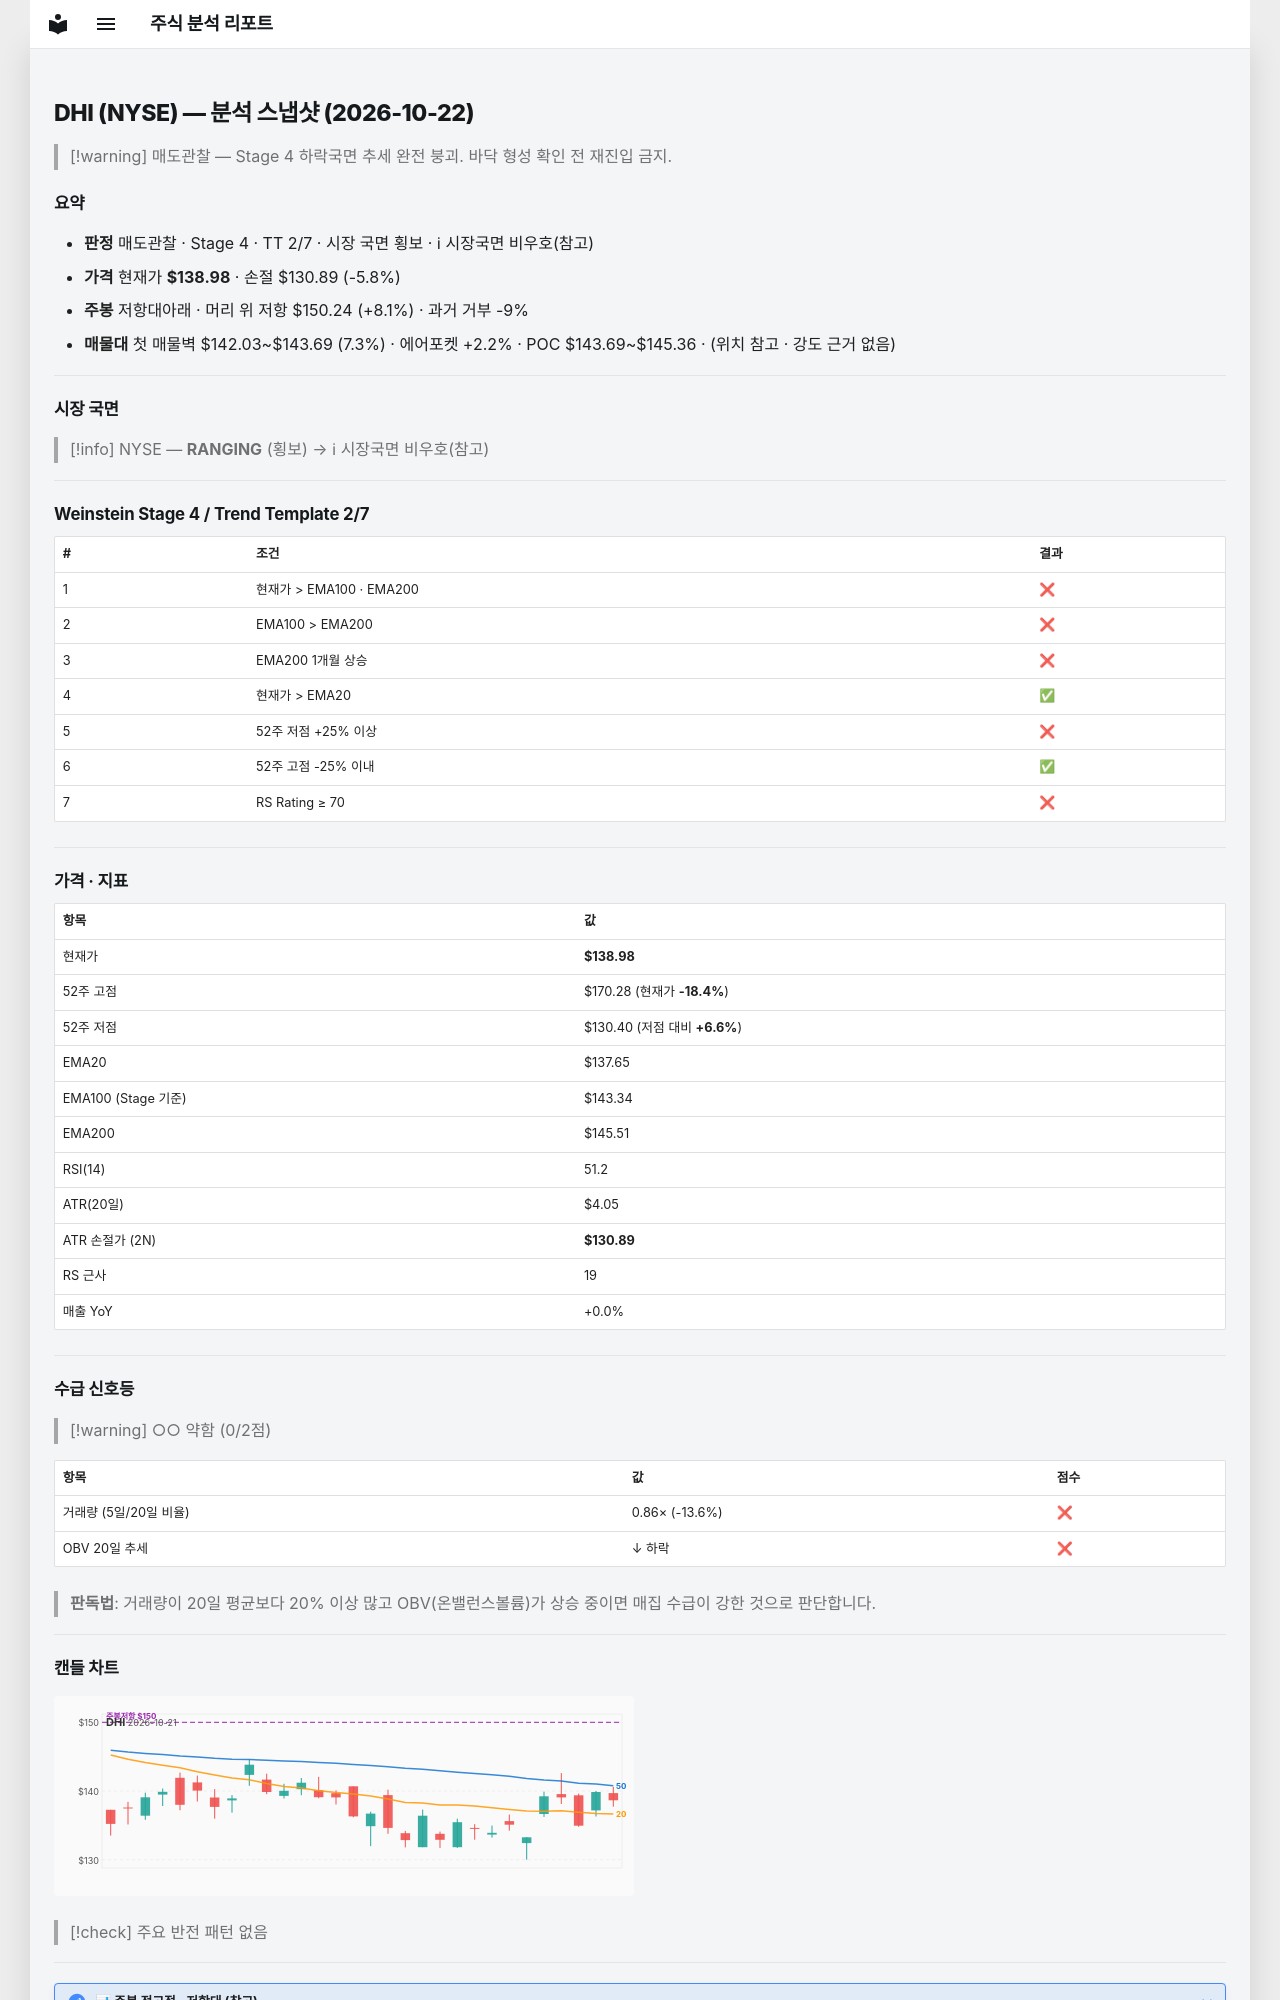

repository: soloandco/stock-reports · page: snapshots/DHI-2026-10-22/index.html · generator: mkdocs

---
type: analysis-snapshot
title: DHI 분석 스냅샷
ticker: DHI
market: NYSE
created: 2026-10-22
updated: 2026-10-22
bar-date: 2026-10-21
verdict: 매도관찰
real-rr: 1.39
sma50-gap-pct: 1.0
weekly-position: 저항대아래
weekly-overhead-price: 150.24
weekly-overhead-pct: 8.1
stage: 4
trend-template-score: 2
tt-max: 7
ma-set: ema-20-100-200
price: 138.97999572753906
stop-price: 130.88688394857542
market-regime: RANGING
supply-demand-score: 0/2
supply-demand-label: 약함
status: tracking
tags:
  - stock-agent
  - watchlist
  - DHI
  - analysis
related:
  - "[[analysis-template]]"
---

# DHI (NYSE) — 분석 스냅샷 (2026-10-22)

> [!warning] 매도관찰 — Stage 4 하락국면
> 추세 완전 붕괴. 바닥 형성 확인 전 재진입 금지.

## 요약

- **판정** 매도관찰 · Stage 4 · TT 2/7 · 시장 국면 횡보 · ℹ 시장국면 비우호(참고)
- **가격** 현재가 **$138.98** · 손절 $130.89 (-5.8%)
- **주봉** 저항대아래 · 머리 위 저항 $150.24 (+8.1%) · 과거 거부 -9%
- **매물대** 첫 매물벽 $142.03~$143.69 (7.3%) · 에어포켓 +2.2% · POC $143.69~$145.36 · (위치 참고 · 강도 근거 없음)

---

## 시장 국면

> [!info] NYSE — **RANGING** (횡보) → ℹ 시장국면 비우호(참고)

---

## Weinstein Stage 4 / Trend Template 2/7

| # | 조건 | 결과 |
|---|------|------|
| 1 | 현재가 > EMA100 · EMA200 | ❌ |
| 2 | EMA100 > EMA200 | ❌ |
| 3 | EMA200 1개월 상승 | ❌ |
| 4 | 현재가 > EMA20 | ✅ |
| 5 | 52주 저점 +25% 이상 | ❌ |
| 6 | 52주 고점 -25% 이내 | ✅ |
| 7 | RS Rating ≥ 70 | ❌ |

---

## 가격 · 지표

| 항목 | 값 |
|------|---|
| 현재가 | **$138.98** |
| 52주 고점 | $170.28 (현재가 **-18.4%**) |
| 52주 저점 | $130.40 (저점 대비 **+6.6%**) |
| EMA20 | $137.65 |
| EMA100 (Stage 기준) | $143.34 |
| EMA200 | $145.51 |
| RSI(14) | 51.2 |
| ATR(20일) | $4.05 |
| ATR 손절가 (2N) | **$130.89** |
| RS 근사 | 19 |
| 매출 YoY | +0.0% |

---
## 수급 신호등

> [!warning] ○○ 약함 (0/2점)

| 항목 | 값 | 점수 |
|------|------|------|
| 거래량 (5일/20일 비율) | 0.86× (-13.6%) | ❌ |
| OBV 20일 추세 | ↓ 하락 | ❌ |

> **판독법**: 거래량이 20일 평균보다 20% 이상 많고 OBV(온밸런스볼륨)가 상승 중이면 매집 수급이 강한 것으로 판단합니다.

---
